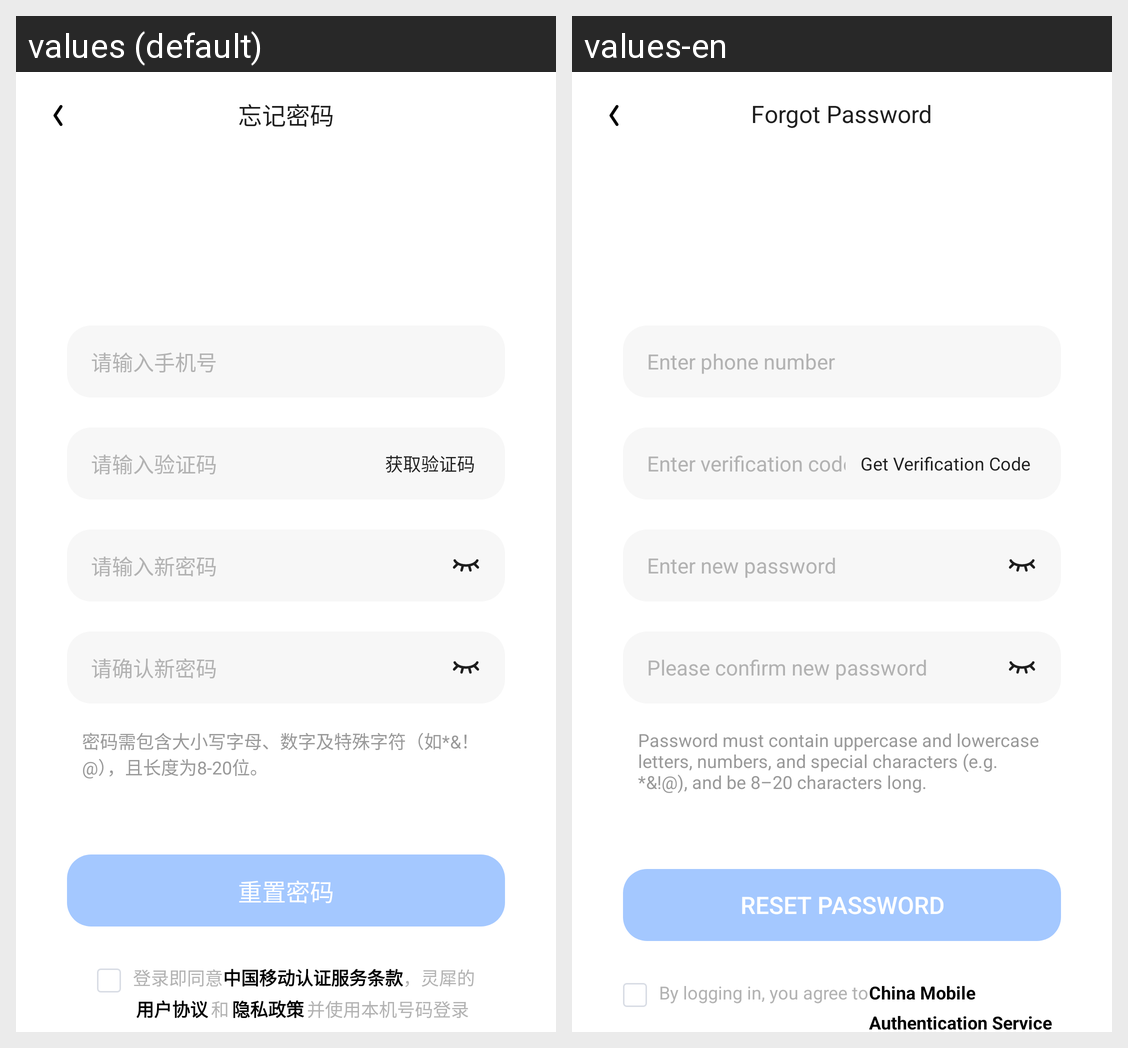

Here is an Android app screen in its default locale and in the app's own translations. Write out the translated-string differences for the strings that appear on this screen.
Android screen res/layout/activity_forgot_password.xml rendered under 2 locales, left to right: values (default), values-en. Device: Nexus 5 (rendered at 1080×1920; each locale shown at half size, 540×960, under a caption strip naming it); theme AppTheme.
Strings drawn on this screen, with the default value and each locale's value (text and hints the layout hard-codes, and strings that could not be matched under every locale, appear in the picture but are not listed):

btn_forgot_password
  values: 忘记密码
  values-en: Forgot Password

hint_input_phone_number
  values: 请输入手机号
  values-en: Enter phone number

hint_input_verify_code
  values: 请输入验证码
  values-en: Enter verification code

btn_get_verify_code
  values: 获取验证码
  values-en: Get Verification Code

hint_input_new_password
  values: 请输入新密码
  values-en: Enter new password

hint_confirm_new_password
  values: 请确认新密码
  values-en: Please confirm new password

user_password_rules
  values: 密码需包含大小写字母、数字及特殊字符（如*&！@），且长度为8-20位。
  values-en: Password must contain uppercase and lowercase letters, numbers, and special characters (e.g. *&!@), and be 8–20 characters long.

btn_reset_password
  values: 重置密码
  values-en: Reset Password

label_login_means_agree
  values: 登录即同意
  values-en: By logging in, you agree to

cm_certification_clause
  values: 中国移动认证服务条款
  values-en: China Mobile Authentication Service Terms
